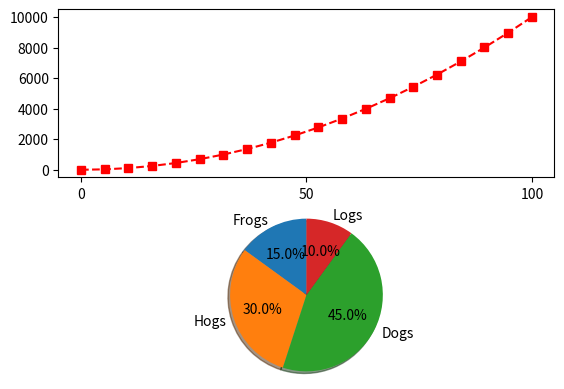

Reproduce this figure in Python.
from matplotlib import pyplot as plt
import numpy
fig, axes = plt.subplots(2, 1)

x = numpy.linspace(0, 100, 20)
y = x**2
labels = 'Frogs', 'Hogs', 'Dogs', 'Logs'
sizes = [15, 30, 45, 10]

axes[0].plot(x, y, marker='s', ls='--', color='r')
axes[0].set_xticks([0, 50, 100])
axes[1].pie(sizes, labels=labels, autopct='%1.1f%%',
        shadow=True, startangle=90)
axes[1].axis('equal')
plt.show()